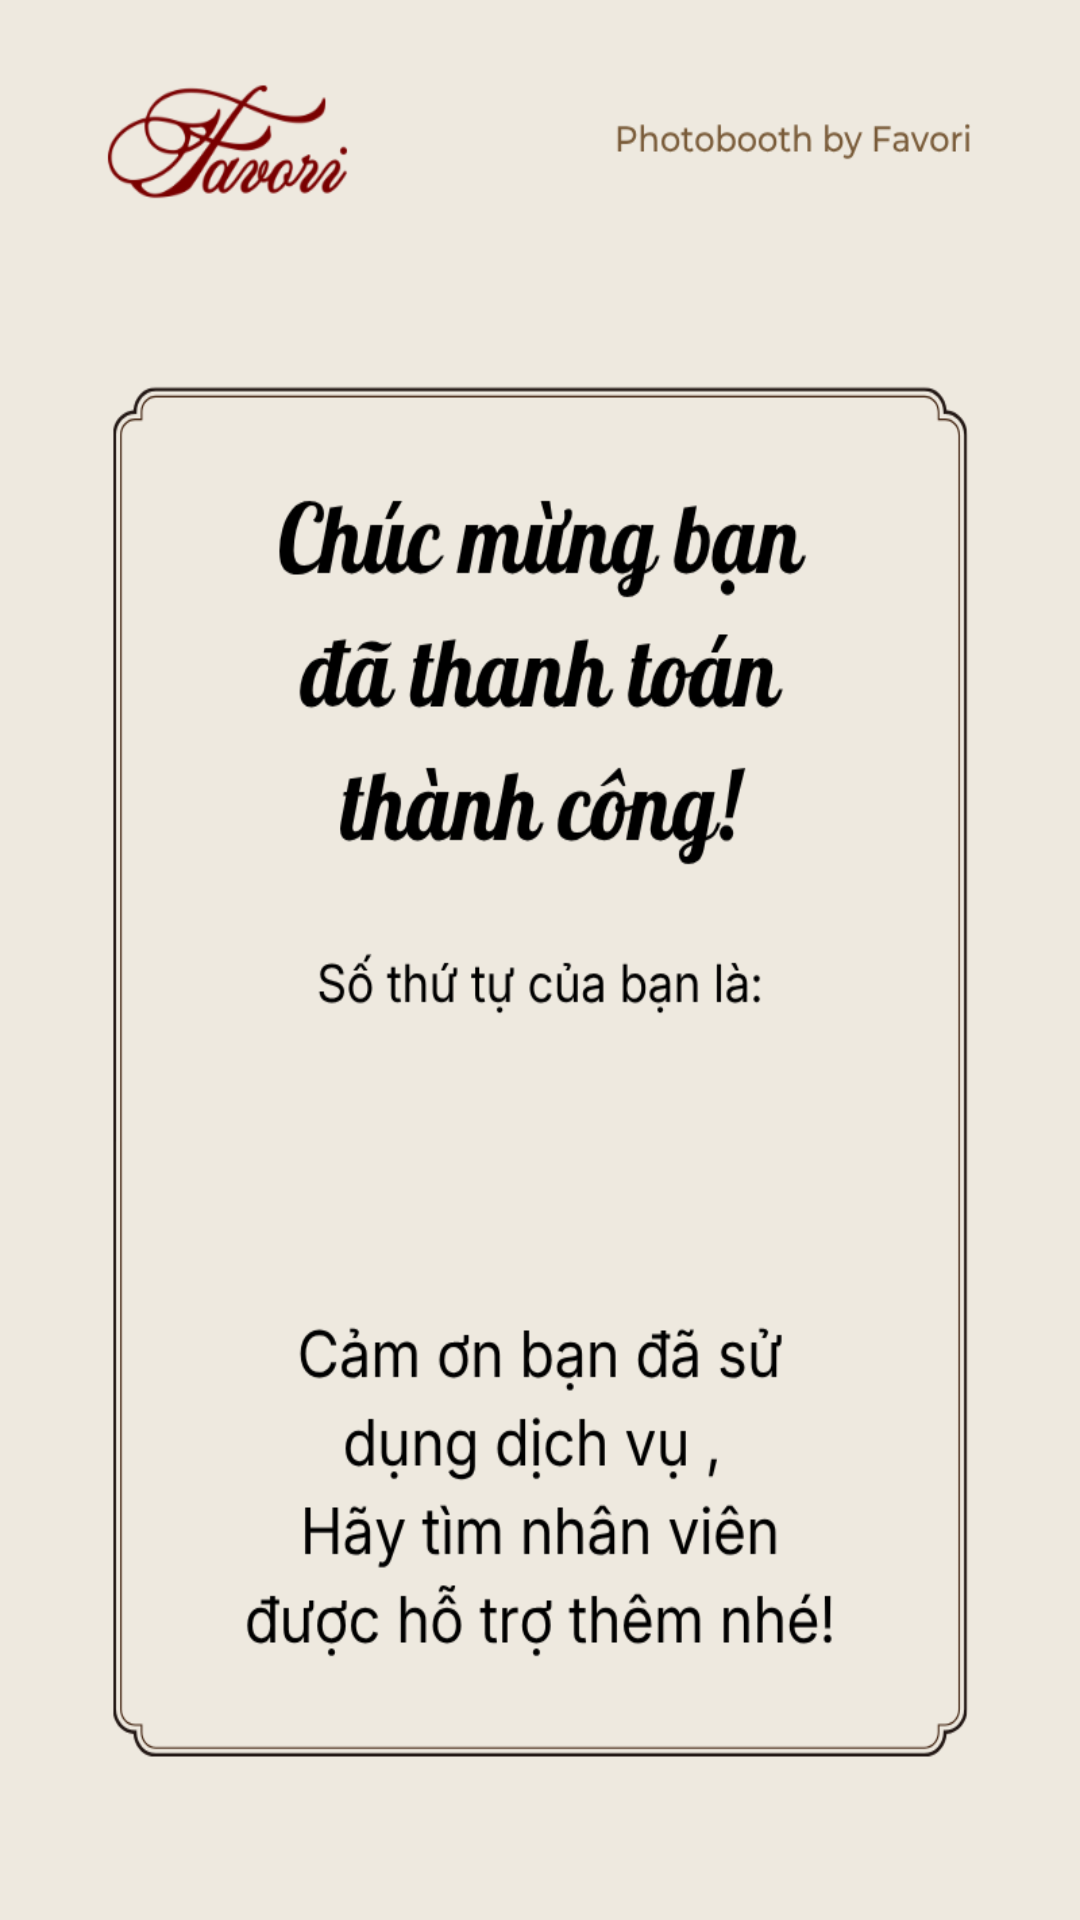

Android layout source for this screen:
<!-- AndroidManifest.xml: application theme Theme.VietQrApp -->
<!-- res/layout/layout_page5.xml -->
<?xml version="1.0" encoding="utf-8"?>
<androidx.constraintlayout.widget.ConstraintLayout xmlns:android="http://schemas.android.com/apk/res/android"
    xmlns:app="http://schemas.android.com/apk/res-auto"
    xmlns:tools="http://schemas.android.com/tools"
    android:layout_width="match_parent"
    android:layout_height="match_parent"
    android:background="@drawable/background_page5"
    android:clickable="true"
    android:focusable="true">

    
    <androidx.constraintlayout.widget.Guideline
        android:id="@+id/guidePage5Center"
        android:layout_width="wrap_content"
        android:layout_height="wrap_content"
        android:orientation="horizontal"
        app:layout_constraintGuide_percent="0.562" />

    
    <TextView
        android:id="@+id/tvQueueNumber"
        android:layout_width="wrap_content"
        android:layout_height="wrap_content"
        android:fontFamily="sans-serif-medium"
        android:textColor="#850000"
        android:textSize="36sp"
        android:textStyle="bold"
        app:layout_constraintBottom_toBottomOf="@+id/guidePage5Center"
        app:layout_constraintEnd_toEndOf="parent"
        app:layout_constraintStart_toStartOf="parent"
        app:layout_constraintTop_toTopOf="@+id/guidePage5Center"
        tools:text="#05" />

    <TextView
        android:id="@+id/tvSuccessMethod"
        android:layout_width="wrap_content"
        android:layout_height="wrap_content"
        android:layout_marginTop="8dp"
        android:textColor="#666666"
        android:textSize="14sp"
        app:layout_constraintEnd_toEndOf="parent"
        app:layout_constraintStart_toStartOf="parent"
        app:layout_constraintTop_toBottomOf="@+id/tvQueueNumber"
        tools:text="Chuyển khoản VietQR" />

</androidx.constraintlayout.widget.ConstraintLayout>
<!-- resources referenced by this layout -->
<resources>
  <!-- drawable background_page5: png bitmap (drawable, 78147 bytes) -->
  <style name="Theme.VietQrApp" parent="Theme.MaterialComponents.DayNight.NoActionBar">
          <item name="colorPrimary">#1565C0</item>
          <item name="colorPrimaryDark">#0D47A1</item>
          <item name="colorAccent">#1565C0</item>
      </style>
</resources>
